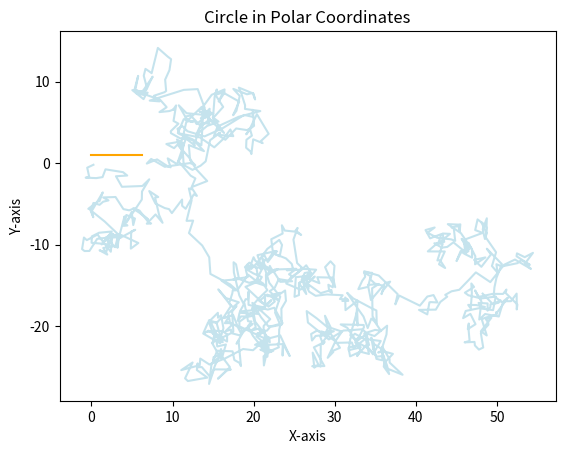

This figure's Python source:
import numpy as np
import matplotlib.pyplot as plt

# Generate random walk data
steps = 1000
x = np.cumsum(np.random.randn(steps))
y = np.cumsum(np.random.randn(steps))

# Plotting the random walk with colorful lines
plt.plot(x, y, color='lightblue', alpha=0.7)
plt.title("Random Walk")
plt.xlabel("X-axis")
plt.ylabel("Y-axis")
plt.show()

import matplotlib.pyplot as plt
import numpy as np

# Create data for polar coordinates
theta = np.linspace(0, 2*np.pi, 100)
r = np.ones_like(theta)

# Create the polar plot
plt.polar(theta, r, color='orange')
plt.title("Circle in Polar Coordinates")
plt.show()
